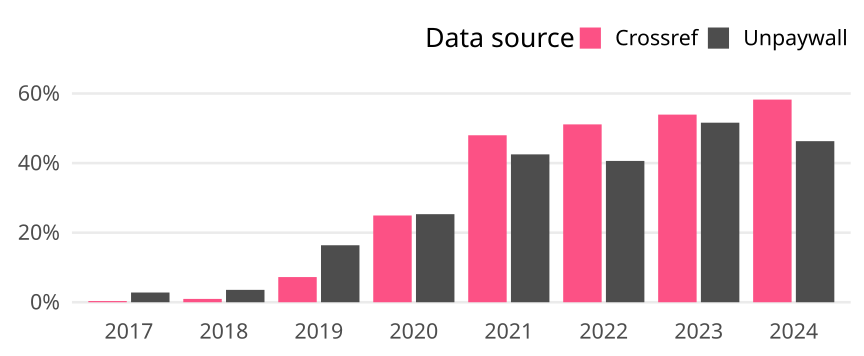

The file beside this chart, header and first rows:
cr_year, cat, article_total, name, oa_articles, oa_share
2017, Germany, 1468, Crossref, 5, 0.003406
2017, Germany, 1468, Unpaywall, 41, 0.02793
2018, Germany, 1461, Crossref, 14, 0.009582
2018, Germany, 1461, Unpaywall, 52, 0.03559
2019, Germany, 1520, Crossref, 110, 0.07237
2019, Germany, 1520, Unpaywall, 249, 0.1638
2020, Germany, 1580, Crossref, 394, 0.2494
2020, Germany, 1580, Unpaywall, 400, 0.2532
2021, Germany, 1548, Crossref, 743, 0.48
2021, Germany, 1548, Unpaywall, 658, 0.4251
2022, Germany, 1600, Crossref, 818, 0.5112
2022, Germany, 1600, Unpaywall, 650, 0.4062
2023, Germany, 1550, Crossref, 836, 0.5394
2023, Germany, 1550, Unpaywall, 800, 0.5161
2024, Germany, 1272, Crossref, 741, 0.5825
2024, Germany, 1272, Unpaywall, 589, 0.4631
